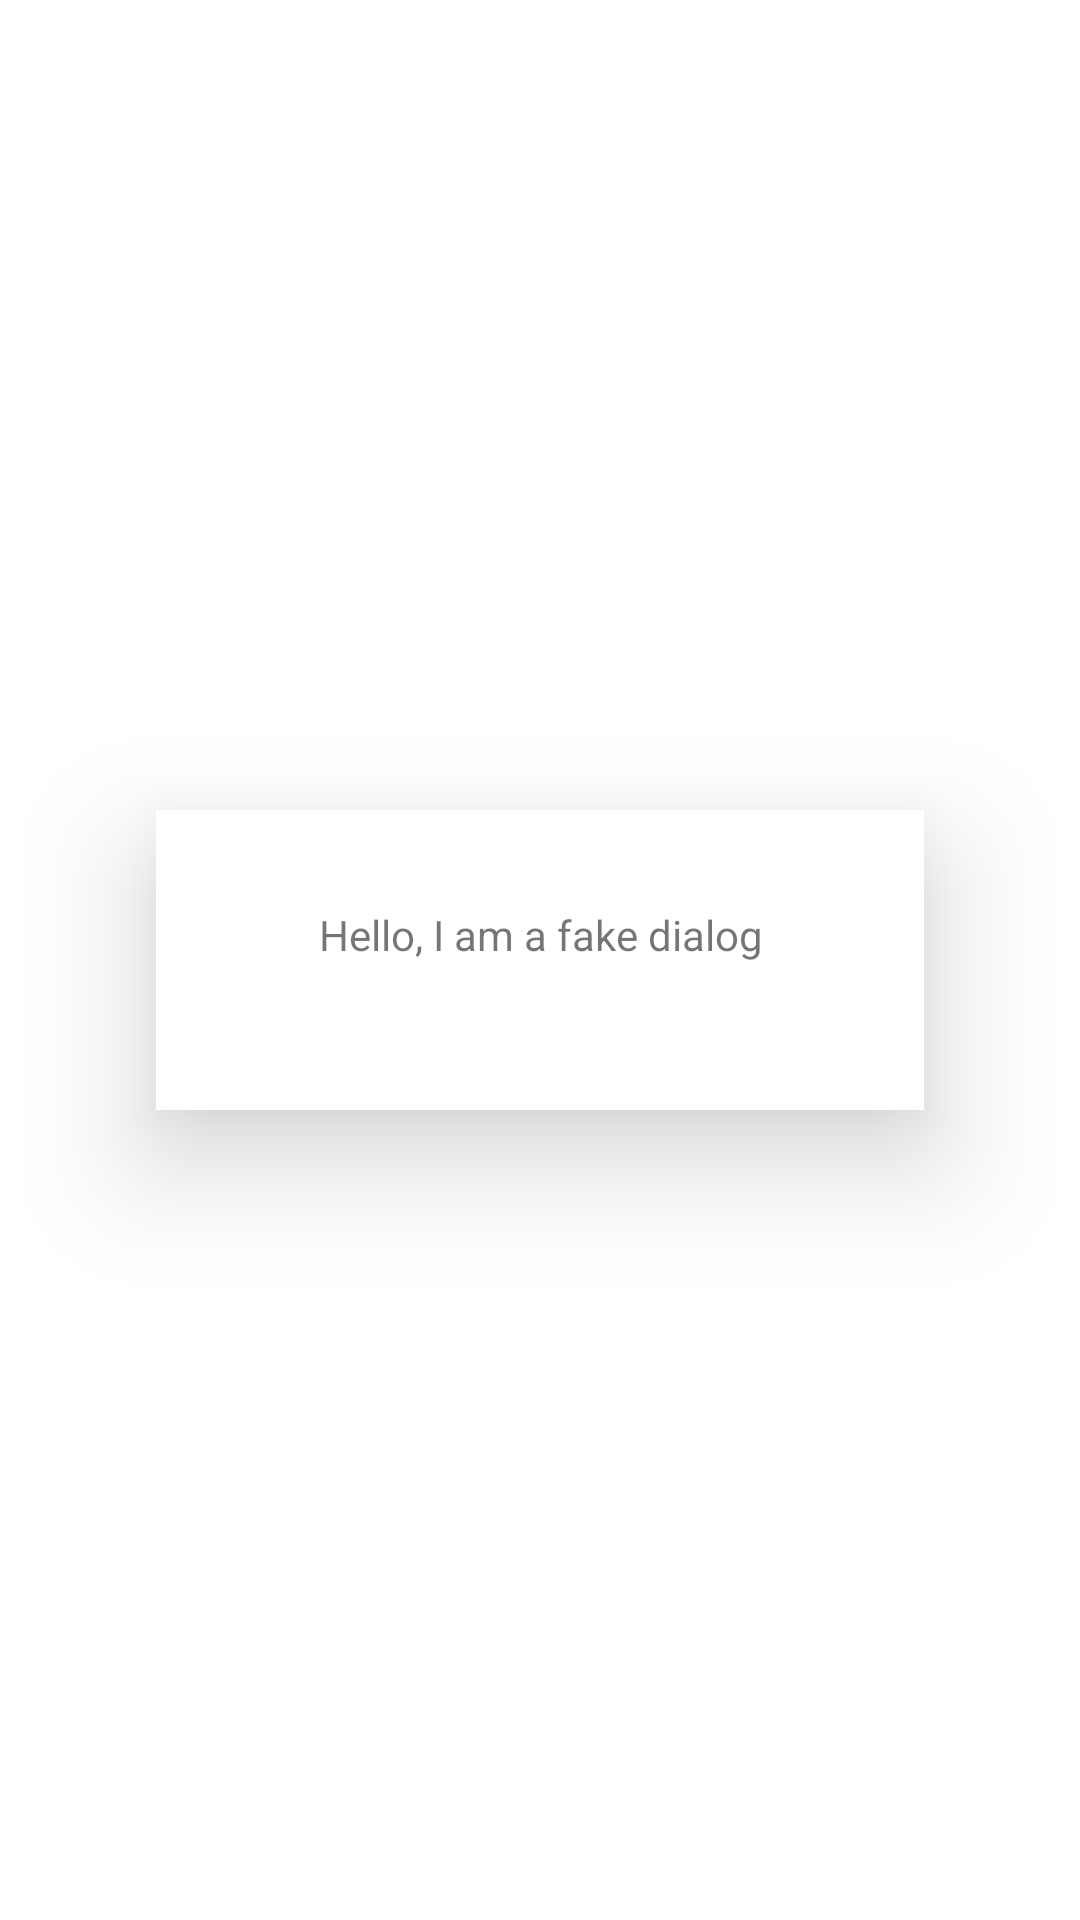

Reconstruct the res/layout file that produces this screen, plus the resources it refers to.
<!-- AndroidManifest.xml: activity theme TranslucentActivity -->
<!-- res/layout/activity_dialog.xml -->
<?xml version="1.0" encoding="utf-8"?>
<FrameLayout xmlns:android="http://schemas.android.com/apk/res/android"
    android:id="@+id/root"
    android:layout_width="match_parent"
    android:layout_height="match_parent"
    android:layout_margin="16dp">

    <LinearLayout
        android:id="@+id/container"
        android:layout_width="wrap_content"
        android:layout_height="wrap_content"
        android:layout_gravity="center"
        android:background="@android:color/white"
        android:clickable="true"
        android:elevation="24dp"
        android:minHeight="100dp"
        android:minWidth="256dp"
        android:orientation="vertical"
        android:paddingLeft="16dp"
        android:paddingRight="16dp"
        android:paddingTop="16dp"
        android:transitionName="@string/transition_morph">

        <ImageView
            android:layout_width="wrap_content"
            android:layout_height="wrap_content"
            android:layout_gravity="center_horizontal"
            android:layout_marginBottom="16dp"
            android:contentDescription="@null"
            android:src="@drawable/ic_mood_24dp" />

        <TextView
            android:layout_width="match_parent"
            android:layout_height="wrap_content"
            android:gravity="center"
            android:text="@string/hello"
            android:textSize="14sp" />

    </LinearLayout>

</FrameLayout>
<!-- resources referenced by this layout -->
<resources>
  <string name="hello">Hello, I am a fake dialog</string>
  <string name="transition_morph">morph_transition</string>
  <style name="TranslucentActivity" parent="AppTheme">
          <item name="android:windowBackground">@color/scrim</item>
          <item name="android:windowIsTranslucent">true</item>
          <item name="android:windowAnimationStyle">@null</item>
          <item name="android:statusBarColor" tools:ignore="NewApi">@android:color/transparent</item>
          <item name="android:windowTranslucentStatus" tools:ignore="NewApi">true</item>
      </style>
  <style name="AppTheme" parent="Theme.AppCompat.Light.NoActionBar">
          
          <item name="colorPrimary">@color/colorPrimary</item>
          <item name="colorPrimaryDark">@color/colorPrimaryDark</item>
          <item name="colorAccent">@color/colorAccent</item>
          <item name="colorControlNormal">@color/colorAccent</item>
          <item name="android:windowContentTransitions" tools:targetApi="lollipop">true</item>
      </style>
  <!-- not gathered from this repository: default colours our renderer supplied (Android Studio template values) -->
  <color name="colorPrimary">#FF6200EE</color>
  <color name="colorPrimaryDark">#FF3700B3</color>
  <color name="colorAccent">#FF03DAC5</color>
</resources>
